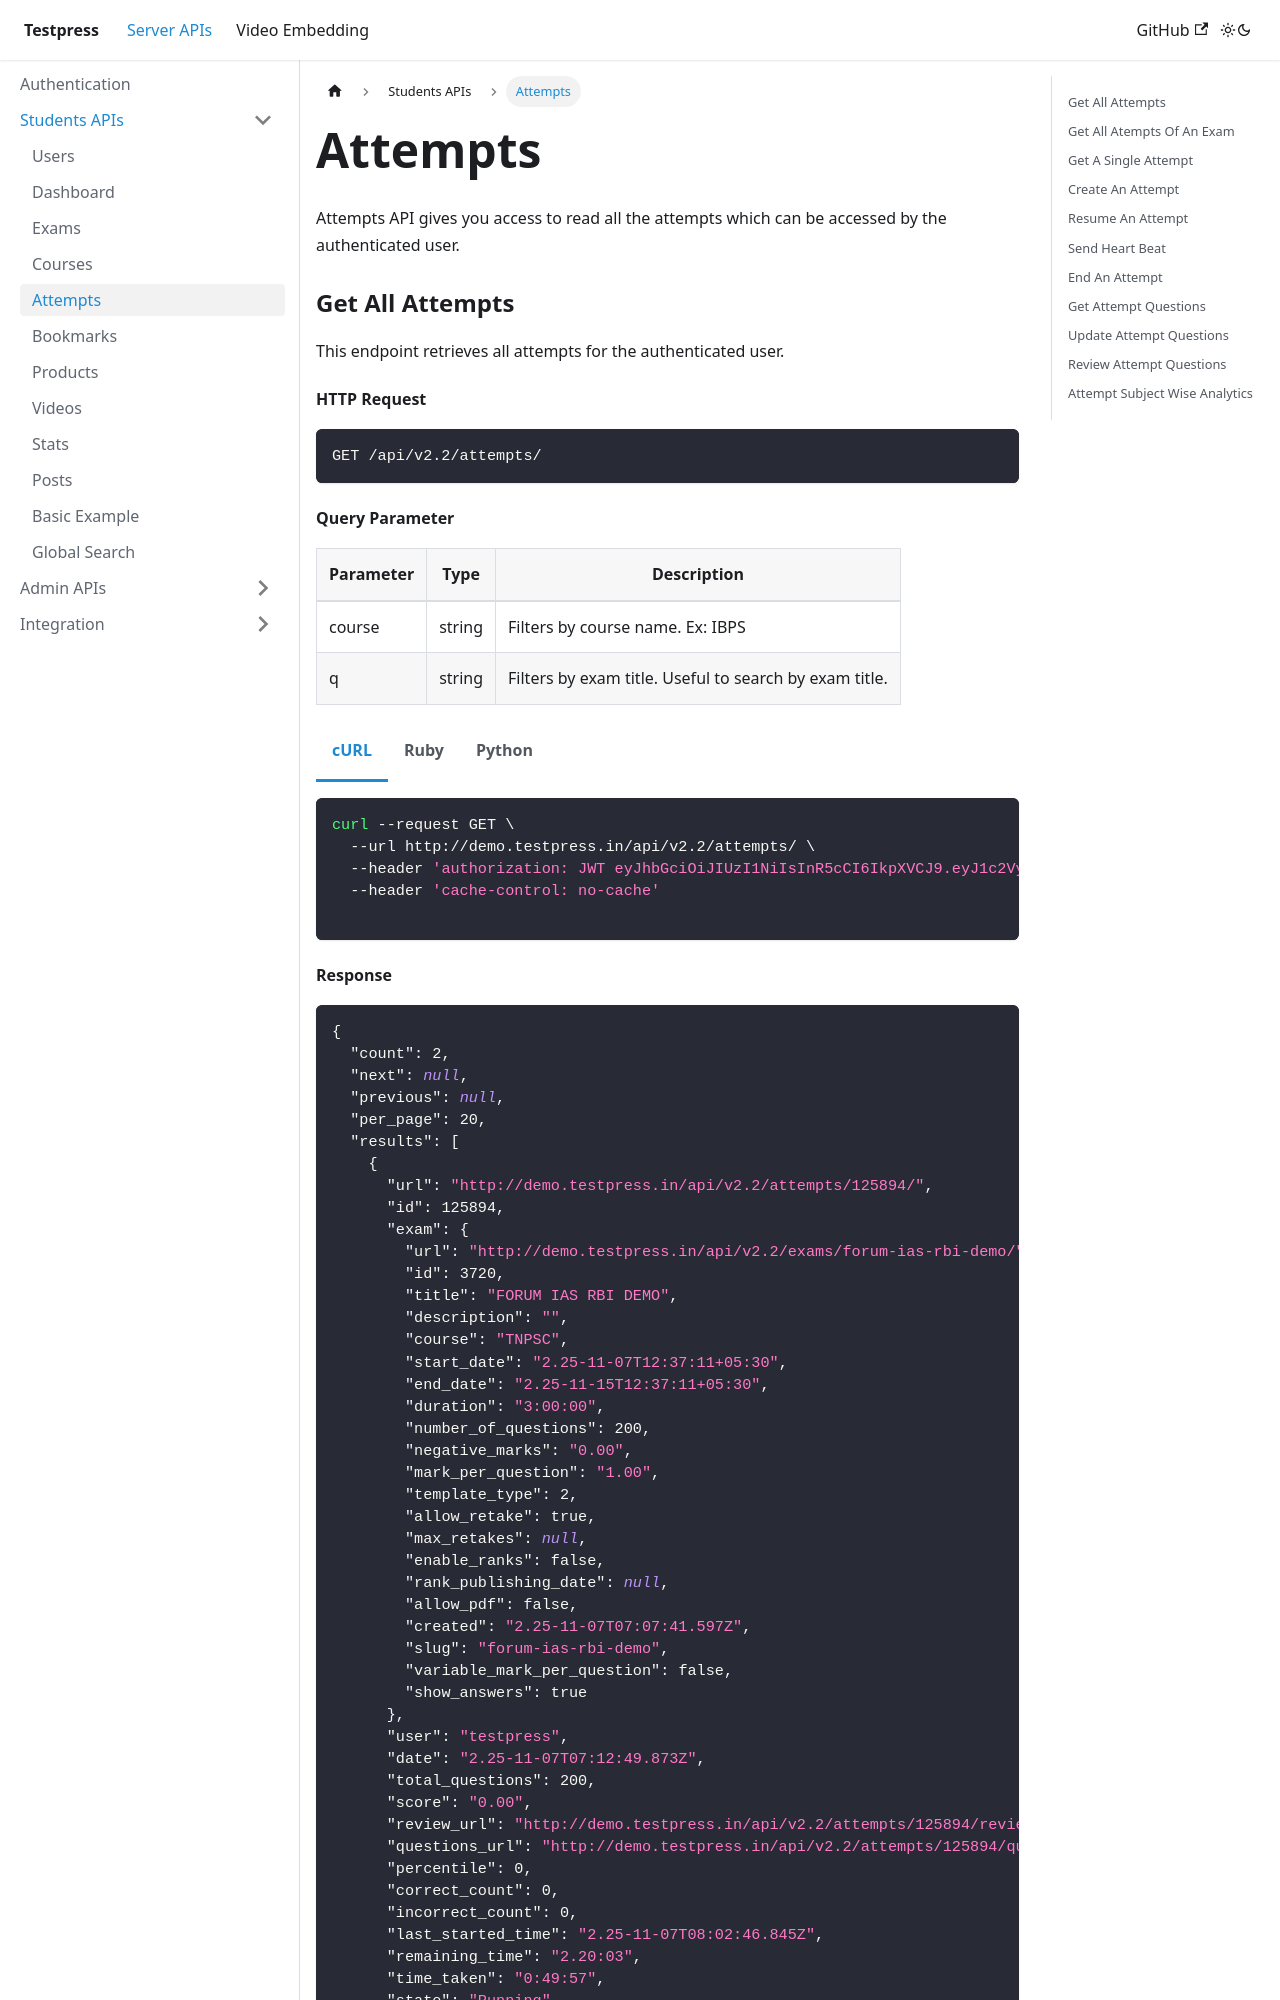

repository: testpress/testpress_docs · page: docs/server-api/students-apis/attempts/index.html · generator: docusaurus

---
sidebar_position: 3
---

import Tabs from '@theme/Tabs';
import TabItem from '@theme/TabItem';

# Attempts

Attempts API gives you access to read all the attempts which can be accessed by the authenticated user.

### Get All Attempts

This endpoint retrieves all attempts for the authenticated user.


#### HTTP Request

```
GET /api/v2.2/attempts/
```

#### Query Parameter

| Parameter        | Type        | Description |
| ----------- | ----------- |----------- |
| course    | string      | Filters by course name. Ex: IBPS |
| q    | string      | Filters by exam title. Useful to search by exam title. |


<Tabs>
<TabItem value="bash" label="cURL">


```bash
curl --request GET \
  --url http://demo.testpress.in/api/v2.2/attempts/ \
  --header 'authorization: JWT eyJhbGciOiJIUzI1NiIsInR5cCI6IkpXVCJ9.eyJ1c2VybmFtZSI6InRlc3RwcmVzcyIsInVzZXJfaWQiOjE3LCJlbWFpbCI6InRlc3RwcmVzcy5pbkBnbWFpbC5jb20iLCJleHAiOjE0NDc4MzMyMjl9.Ik_yi4lHbNbrRGhqmRpsW82Nls_O9lgXakk_syV-vSw' \
  --header 'cache-control: no-cache'

```

</TabItem>
<TabItem value="rb" label="Ruby">

```rb
require 'uri'
require 'net/http'

url = URI("http://demo.testpress.in/api/v2.2/attempts/")

http = Net::HTTP.new(url.host, url.port)

request = Net::HTTP::Get.new(url)
request["authorization"] = 'JWT eyJhbGciOiJIUzI1NiIsInR5cCI6IkpXVCJ9.eyJ1c2VybmFtZSI6InRlc3RwcmVzcyIsInVzZXJfaWQiOjE3LCJlbWFpbCI6InRlc3RwcmVzcy5pbkBnbWFpbC5jb20iLCJleHAiOjE0NDc4MzMyMjl9.Ik_yi4lHbNbrRGhqmRpsW82Nls_O9lgXakk_syV-vSw'
request["cache-control"] = 'no-cache'

response = http.request(request)
puts response.read_body

```

</TabItem>
<TabItem value="py" label="Python">

```py
import requests

url = "http://demo.testpress.in/api/v2.2/attempts/"

headers = {
    'authorization': "JWT eyJhbGciOiJIUzI1NiIsInR5cCI6IkpXVCJ9.eyJ1c2VybmFtZSI6InRlc3RwcmVzcyIsInVzZXJfaWQiOjE3LCJlbWFpbCI6InRlc3RwcmVzcy5pbkBnbWFpbC5jb20iLCJleHAiOjE0NDc4MzMyMjl9.Ik_yi4lHbNbrRGhqmRpsW82Nls_O9lgXakk_syV-vSw",
    'cache-control': "no-cache",
    }

response = requests.request("GET", url, headers=headers)

print(response.text)


```

</TabItem>


</Tabs>
